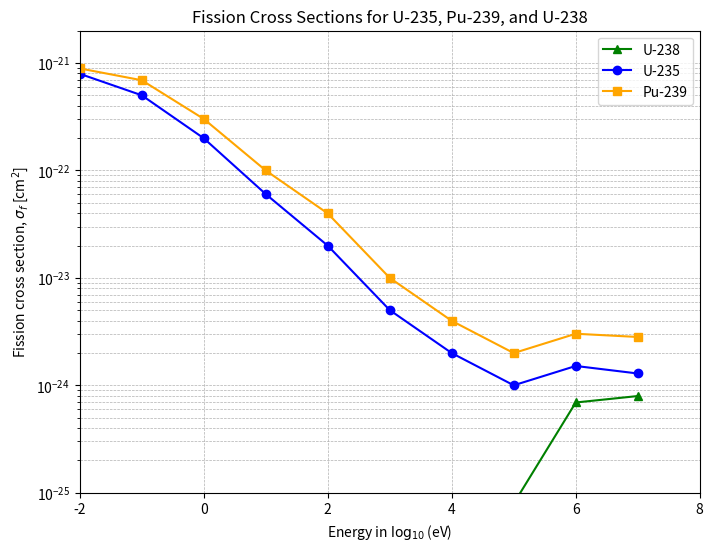

Source code (Python):
import numpy as np
import matplotlib.pyplot as plt

# Define the x-axis values (log10(E/eV)) spanning from -2 to 7.
# These are the lower edges of each decade point.
x = np.array([-2, -1, 0, 1, 2, 3, 4, 5, 6, 7])

# Revised synthetic dataset:
#
# For U-235 fission, based on typical thermal and fast-region behavior:
# (Thermal: ~585 barns ~ 5.85e-22 cm² at ~0.025 eV; then falling roughly as 1/v until about 1 keV,
# after which it settles in the fast region near ~1.5e-24 cm².)
# Here we use approximate log10(σ) values:
#   x=-2 (0.01 eV):   log10(σ) ≈ -21.10   => σ ≈ 10^(-21.10) cm²
#   x=-1 (0.1 eV):    log10(σ) ≈ -21.30
#   x=0  (1 eV):      log10(σ) ≈ -21.70
#   x=1  (10 eV):     log10(σ) ≈ -22.22
#   x=2  (100 eV):    log10(σ) ≈ -22.70
#   x=3  (1 keV):     log10(σ) ≈ -23.30
#   x=4  (10 keV):    log10(σ) ≈ -23.70
#   x=5  (100 keV):   log10(σ) ≈ -24.00
#   x=6  (1 MeV):     log10(σ) ≈ -23.82   => ~1.5e-24 cm²
#   x=7  (10 MeV):    log10(σ) ≈ -23.89   => ~1.3e-24 cm²
log_sigma_u235 = np.array([-21.10, -21.30, -21.70, -22.22, -22.70, -23.30, -23.70, -24.00, -23.82, -23.89])
sigma_u235 = 10 ** log_sigma_u235

# For Pu-239 fission, thermal values are higher (~750 barns, ~7.5e-22 cm²),
# and in the fast region it settles near ~3e-24 cm².
# We use:
#   x=-2: log10(σ) ≈ -21.05
#   x=-1: ≈ -21.16
#   x=0:  ≈ -21.52
#   x=1:  ≈ -22.00
#   x=2:  ≈ -22.40
#   x=3:  ≈ -23.00
#   x=4:  ≈ -23.40
#   x=5:  ≈ -23.70
#   x=6:  ≈ -23.52   => ~3e-24 cm²
#   x=7:  ≈ -23.55
log_sigma_pu239 = np.array([-21.05, -21.16, -21.52, -22.00, -22.40, -23.00, -23.40, -23.70, -23.52, -23.55])
sigma_pu239 = 10 ** log_sigma_pu239

# For U-238 fission, the cross section is negligible (set to a nominal value ~10^-30)
# in the thermal region (x <= 3), then starts rising in the fast region:
#   x=-2 to 3: use 1e-30 cm²,
#   x=4: say ~1e-29 cm²,
#   x=5: ~1e-27 cm²,
#   x=6 (1 MeV): log10(σ) ≈ -24.16   => ~0.7e-24 cm²,
#   x=7 (10 MeV): log10(σ) ≈ -24.10   => ~0.8e-24 cm².
sigma_u238 = np.array([1e-30, 1e-30, 1e-30, 1e-30, 1e-29, 1e-27, 10**(-26.16), 10**(-25.10), 10**(-24.16), 10**(-24.10)])
# (For x=6 and 7 we repeat the fast-region values.)

# Create the plot
fig, ax = plt.subplots(figsize=(8, 6))

# Plot the curves for each isotope; note that the curves are only defined up to x = 7,
# but we set the x-axis limit to 8 for styling.
ax.plot(x, sigma_u238, marker='^', color="green", linestyle='-', label='U-238')
ax.plot(x, sigma_u235, marker='o', color="blue", linestyle='-', label='U-235')
ax.plot(x, sigma_pu239, marker='s', color="orange", linestyle='-', label='Pu-239')

# Set x-axis and y-axis limits.
ax.set_xlim([-2, 8])
ax.set_ylim([1e-25, 2e-21])

# Set labels and title.
ax.set_xlabel(r'Energy in $\log_{10}$(eV)')
ax.set_ylabel(r'Fission cross section, $\sigma_f$ [cm$^2$]')
ax.set_title('Fission Cross Sections for U-235, Pu-239, and U-238')

# Use a logarithmic scale for the y-axis.
ax.set_yscale('log')

# Add gridlines and legend.
ax.grid(True, which='both', linestyle='--', linewidth=0.5)
ax.legend()

plt.savefig('cross-sections.png', dpi=300, bbox_inches='tight', format='png')
plt.close()
